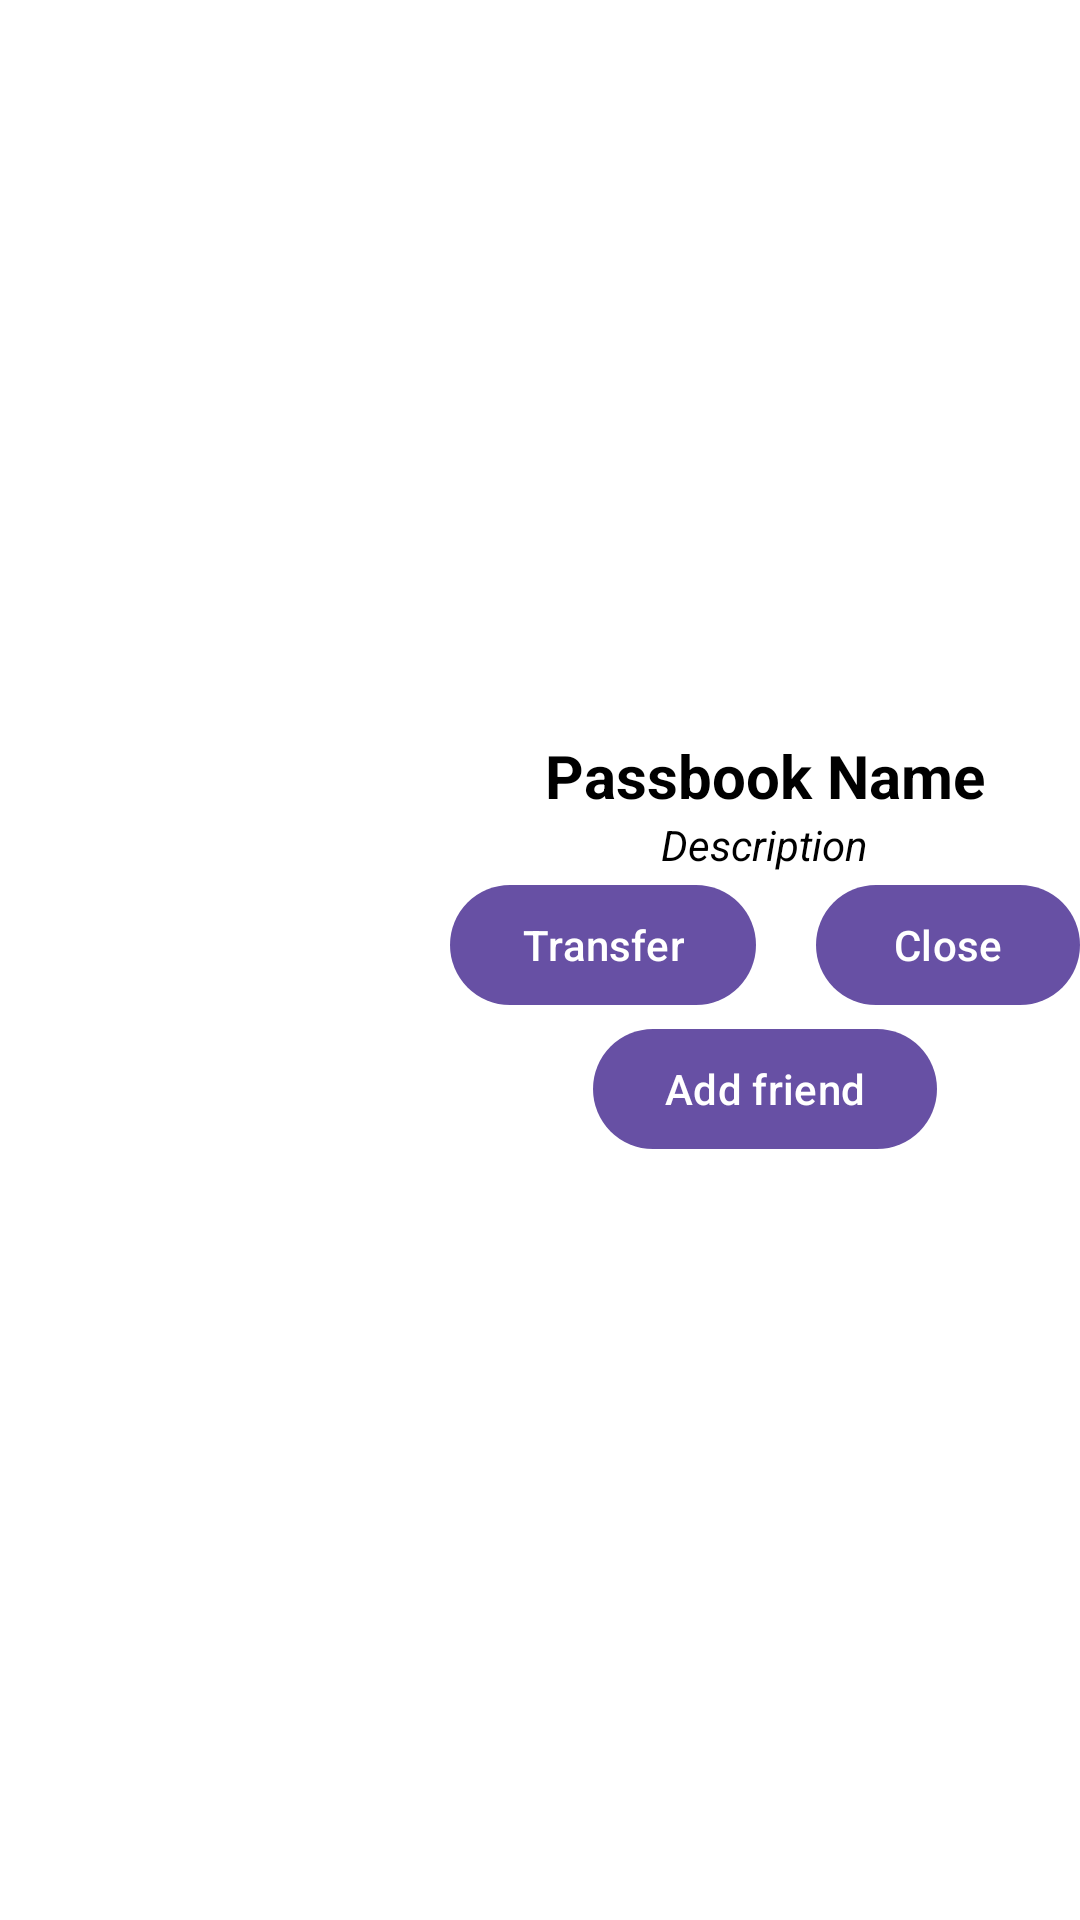

Layout XML and referenced resources for this Android screen:
<!-- AndroidManifest.xml: application theme Base.Theme.ElectronicWallet -->
<!-- res/layout/fragment_transfer_money.xml -->
<RelativeLayout xmlns:android="http://schemas.android.com/apk/res/android"
    android:layout_width="350dp"
    android:layout_height="300dp"
    xmlns:tools="http://schemas.android.com/tools"
    android:background="@color/white"
    android:layout_gravity="center"
    android:gravity="center"
    tools:context="fragment.TransferMoneyFragment">

    <com.google.android.material.imageview.ShapeableImageView
        android:id="@+id/avatar"
        android:layout_width="150dp"
        android:layout_height="150dp"
        android:layout_alignParentStart="true"
        android:src="@drawable/default_avatar" />

    <LinearLayout
        android:layout_width="wrap_content"
        android:layout_height="wrap_content"
        android:layout_toEndOf="@id/avatar"
        android:gravity="center"
        android:orientation="vertical">

        <TextView
            android:id="@+id/userName"
            android:layout_width="wrap_content"
            android:layout_height="wrap_content"
            android:textSize="20dp"
            android:textStyle="bold"
            android:textColor="@android:color/black"
            android:text="Passbook Name" />

        <TextView
            android:id="@+id/userEmail"
            android:layout_width="wrap_content"
            android:layout_height="wrap_content"
            android:textSize="14sp"
            android:textStyle="italic"
            android:textColor="@android:color/black"
            android:text="Description" />


        <RelativeLayout
            android:layout_width="wrap_content"
            android:layout_height="wrap_content">

            <com.google.android.material.button.MaterialButton
                android:id="@+id/btnTransfer"
                android:layout_width="wrap_content"
                android:layout_height="wrap_content"
                android:layout_alignParentLeft="true"
                android:text="Transfer" />

            <com.google.android.material.button.MaterialButton
                android:id="@+id/btnClose"
                android:layout_width="wrap_content"
                android:layout_height="wrap_content"
                android:layout_alignParentRight="true"
                android:text="Close" />
            <com.google.android.material.button.MaterialButton
                android:id="@+id/btnAddFriend"
                android:layout_width="wrap_content"
                android:layout_height="wrap_content"
                android:layout_centerInParent="true"
                android:layout_below="@+id/btnTransfer"
                android:text="Add friend" />
        </RelativeLayout>
    </LinearLayout>
</RelativeLayout>
<!-- resources referenced by this layout -->
<resources>
  <style name="Base.Theme.ElectronicWallet" parent="Theme.Material3.DayNight.NoActionBar">
      </style>
  <!-- not gathered from this repository: default colours our renderer supplied (Android Studio template values) -->
  <color name="white">#FFFFFFFF</color>
</resources>
